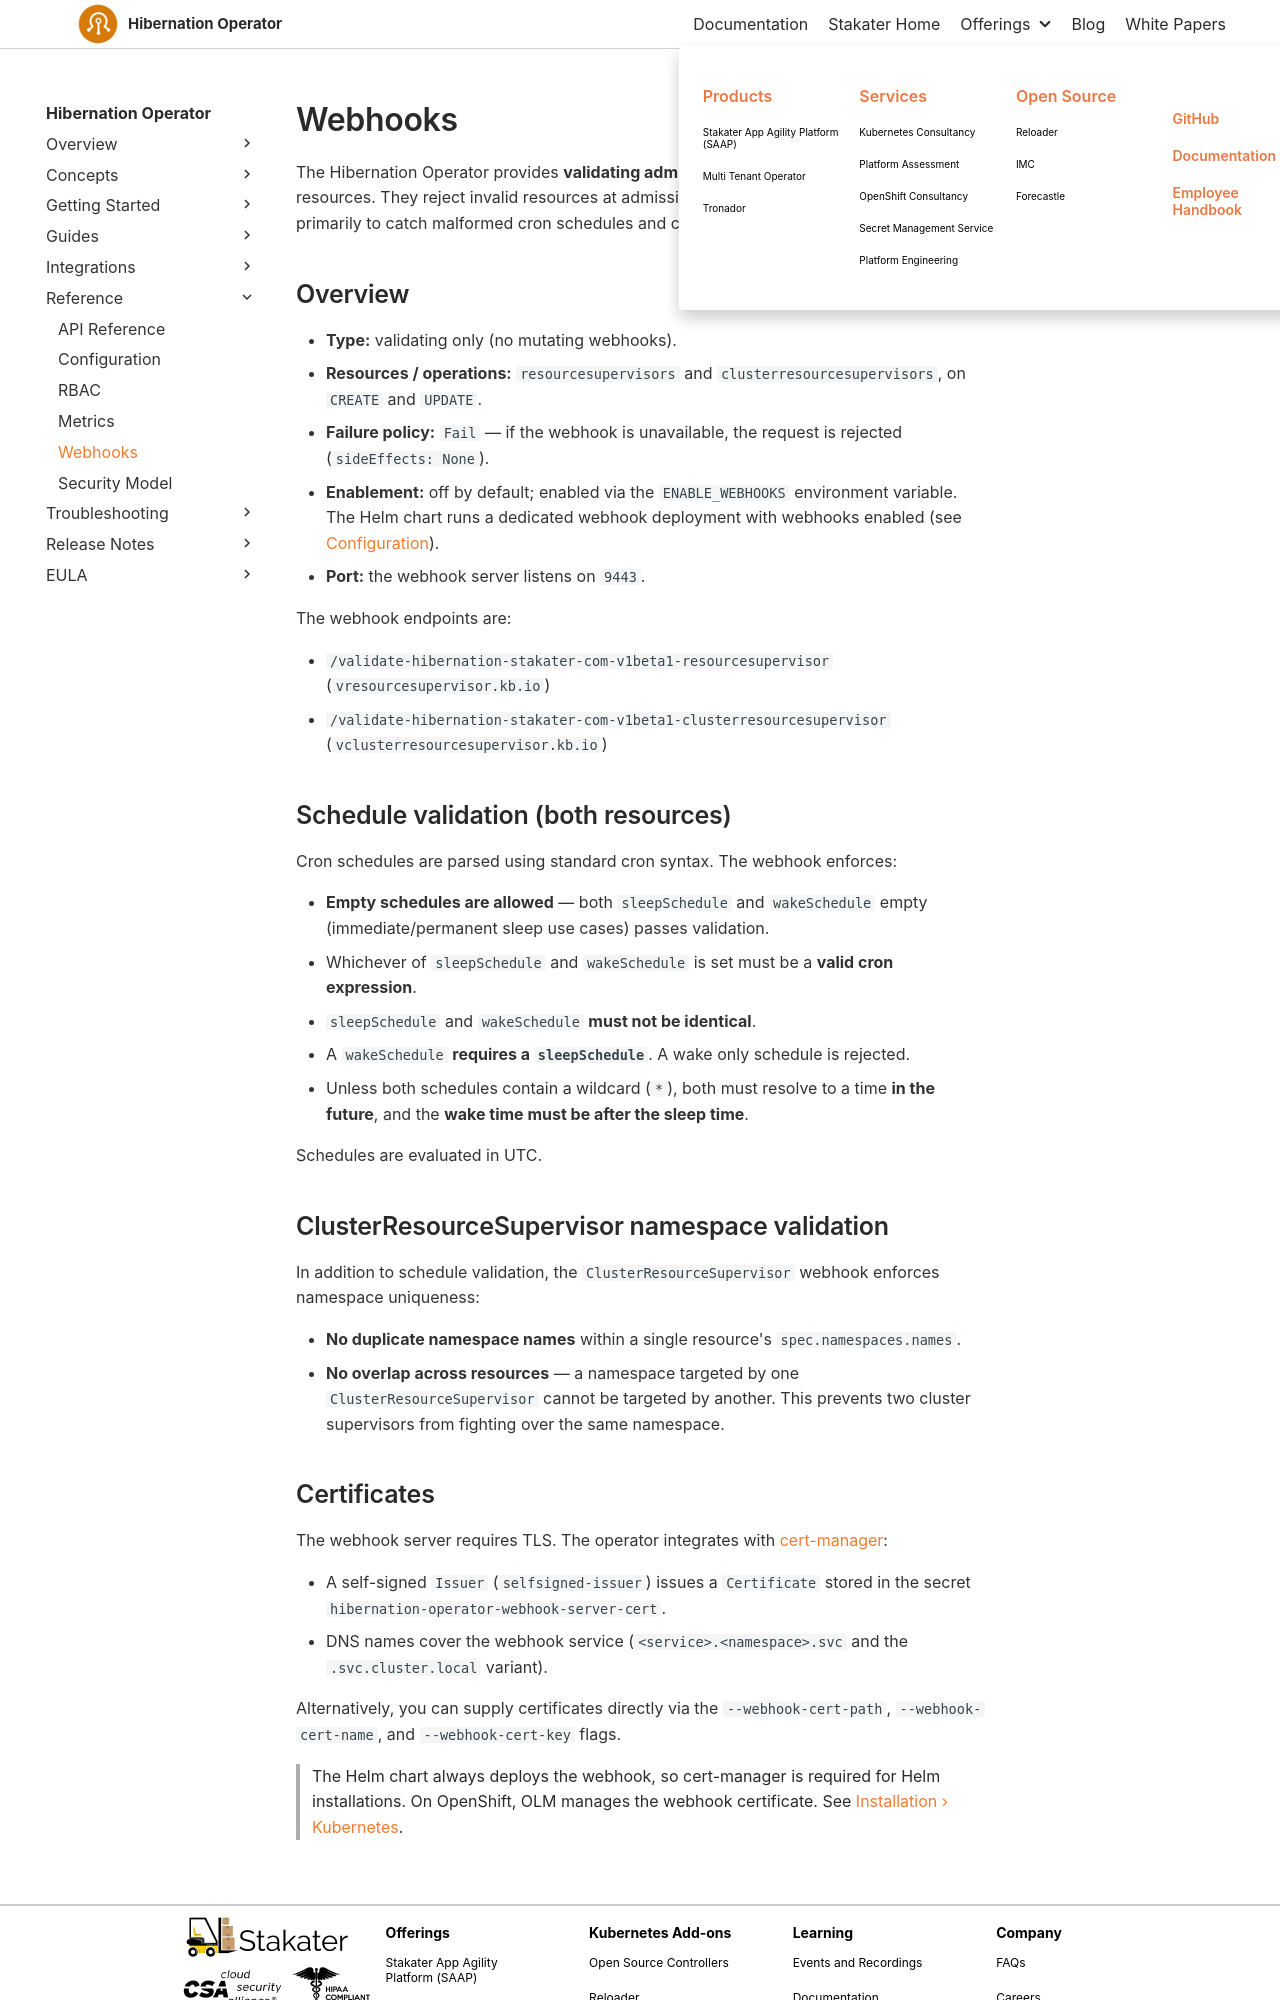

repository: stakater/hibernation-operator-docs · page: 0.1/reference/webhooks.html · generator: mkdocs

# Webhooks

The Hibernation Operator provides **validating admission webhooks** for both
custom resources. They reject invalid resources at admission time — before they
are persisted — primarily to catch malformed cron schedules and conflicting
namespace targeting.

## Overview

- **Type:** validating only (no mutating webhooks).
- **Resources / operations:** `resourcesupervisors` and
  `clusterresourcesupervisors`, on `CREATE` and `UPDATE`.
- **Failure policy:** `Fail` — if the webhook is unavailable, the request is
  rejected (`sideEffects: None`).
- **Enablement:** off by default; enabled via the `ENABLE_WEBHOOKS` environment
  variable. The Helm chart runs a dedicated webhook deployment with webhooks
  enabled (see [Configuration](configuration.md)).
- **Port:** the webhook server listens on `9443`.

The webhook endpoints are:

- `/validate-hibernation-stakater-com-v1beta1-resourcesupervisor` (`vresourcesupervisor.kb.io`)
- `/validate-hibernation-stakater-com-v1beta1-clusterresourcesupervisor` (`vclusterresourcesupervisor.kb.io`)

## Schedule validation (both resources)

Cron schedules are parsed using standard cron syntax. The webhook enforces:

- **Empty schedules are allowed** — both `sleepSchedule` and `wakeSchedule`
  empty (immediate/permanent sleep use cases) passes validation.
- Whichever of `sleepSchedule` and `wakeSchedule` is set must be a **valid cron
  expression**.
- `sleepSchedule` and `wakeSchedule` **must not be identical**.
- A `wakeSchedule` **requires a `sleepSchedule`**. A wake only schedule is
  rejected.
- Unless both schedules contain a wildcard (`*`), both must resolve to a time
  **in the future**, and the **wake time must be after the sleep time**.

Schedules are evaluated in UTC.

## ClusterResourceSupervisor namespace validation

In addition to schedule validation, the `ClusterResourceSupervisor` webhook
enforces namespace uniqueness:

- **No duplicate namespace names** within a single resource's
  `spec.namespaces.names`.
- **No overlap across resources** — a namespace targeted by one
  `ClusterResourceSupervisor` cannot be targeted by another. This prevents two
  cluster supervisors from fighting over the same namespace.
